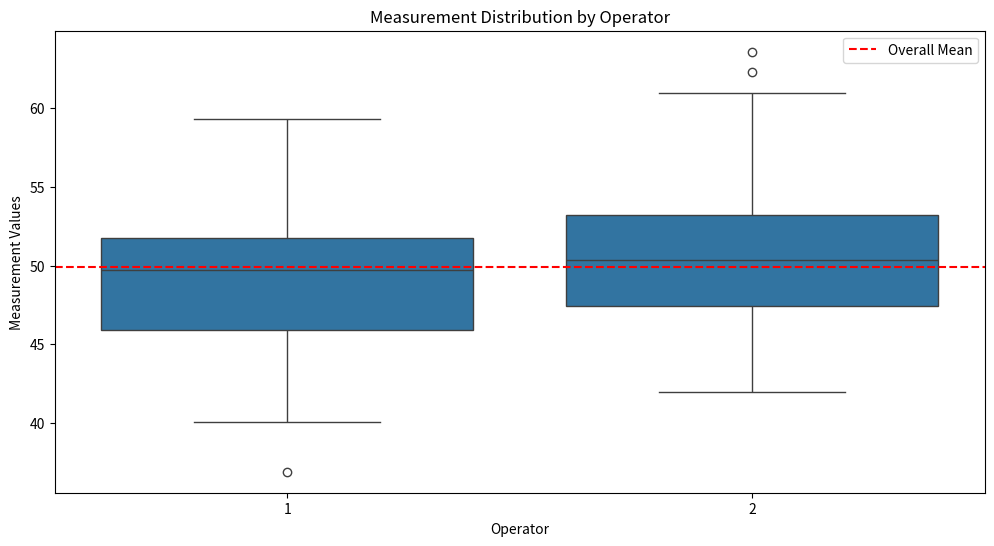

Python code for this plot:
import numpy as np
import pandas as pd
import matplotlib.pyplot as plt
import seaborn as sns

# Set the random seed for reproducibility
np.random.seed(42)

# Data generation parameters
num_parts = 30  # Number of parts
num_measures = 3  # Number of measurements per part
num_operators = 2  # Number of operators

# Generate part measurements
parts = np.repeat(np.arange(1, num_parts + 1), num_measures * num_operators)
operators = np.tile(np.repeat(np.arange(1, num_operators + 1), num_measures), num_parts)
measurements = np.random.normal(loc=50, scale=5, size=num_parts * num_measures * num_operators)

df = pd.DataFrame({'Part': parts, 'Operator': operators, 'Measurement': measurements})

# Calculate Repeatability (within operator variation)
repeatability = df.groupby('Operator')['Measurement'].std().mean()

# Calculate Reproducibility (between operator variation)
operator_means = df.groupby('Operator')['Measurement'].mean()
reproducibility = operator_means.std()

# Print results
print(f'Repeatability: {repeatability:.2f}')
print(f'Reproducibility: {reproducibility:.2f}')

# Visualization
plt.figure(figsize=(12, 6))
# Boxplot of measurements by operator
sns.boxplot(x='Operator', y='Measurement', data=df)
plt.title('Measurement Distribution by Operator')
plt.ylabel('Measurement Values')
plt.xlabel('Operator')
plt.axhline(df['Measurement'].mean(), color='red', linestyle='--', label='Overall Mean')
plt.legend()
plt.show()